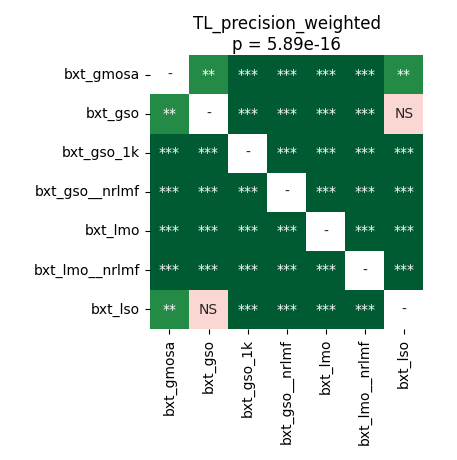

Source data for this figure (header and first rows):
	bxt_gmosa	bxt_gso	bxt_gso_1k	bxt_gso__nrlmf	bxt_lmo	bxt_lmo__nrlmf	bxt_lso
bxt_gmosa	1.0	0.002243	4.00543212890625e-05	4.00543212890625e-05	7.539636948529412e-05	4.00543212890625e-05	0.001113
bxt_gso	0.002243	1.0	4.00543212890625e-05	4.00543212890625e-05	4.00543212890625e-05	4.00543212890625e-05	0.6322
bxt_gso_1k	4.00543212890625e-05	4.00543212890625e-05	1.0	4.00543212890625e-05	4.00543212890625e-05	4.00543212890625e-05	4.00543212890625e-05
bxt_gso__nrlmf	4.00543212890625e-05	4.00543212890625e-05	4.00543212890625e-05	1.0	4.00543212890625e-05	0.0006765	4.00543212890625e-05
bxt_lmo	7.539636948529412e-05	4.00543212890625e-05	4.00543212890625e-05	4.00543212890625e-05	1.0	4.00543212890625e-05	4.00543212890625e-05
bxt_lmo__nrlmf	4.00543212890625e-05	4.00543212890625e-05	4.00543212890625e-05	0.0006765	4.00543212890625e-05	1.0	4.00543212890625e-05
bxt_lso	0.001113	0.6322	4.00543212890625e-05	4.00543212890625e-05	4.00543212890625e-05	4.00543212890625e-05	1.0
